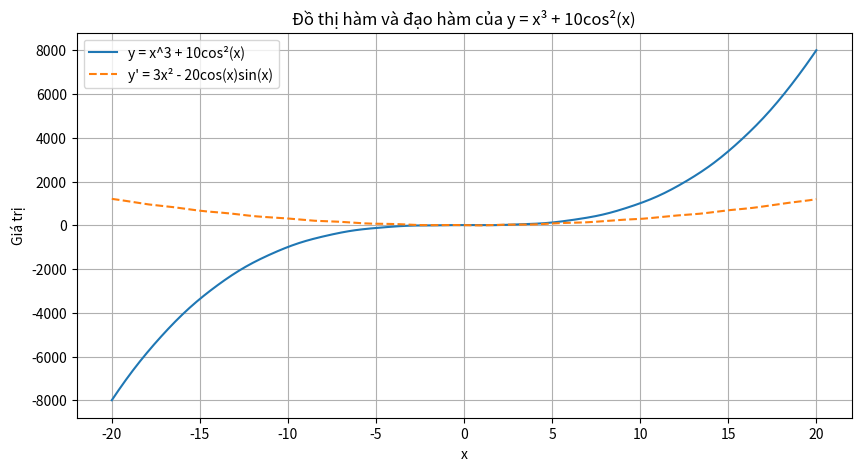

Source code (Python):
import numpy as np
import matplotlib.pyplot as plt
import sympy as sp


x = sp.Symbol('x')
y = x**3 + 10*sp.cos(x)**2


y_prime = sp.diff(y, x)
print("Đạo hàm y'(x) =", y_prime)


x_vals = np.linspace(-20, 20, 400)
y_vals = x_vals**3 + 10*np.cos(x_vals)**2
y_prime_vals = 3*x_vals**2 - 20*np.cos(x_vals)*np.sin(x_vals)

plt.figure(figsize=(10,5))
plt.plot(x_vals, y_vals, label='y = x^3 + 10cos²(x)')
plt.plot(x_vals, y_prime_vals, label="y' = 3x² - 20cos(x)sin(x)", linestyle='--')
plt.title("Đồ thị hàm và đạo hàm của y = x³ + 10cos²(x)")
plt.xlabel("x")
plt.ylabel("Giá trị")
plt.legend()
plt.grid(True)
plt.show()
